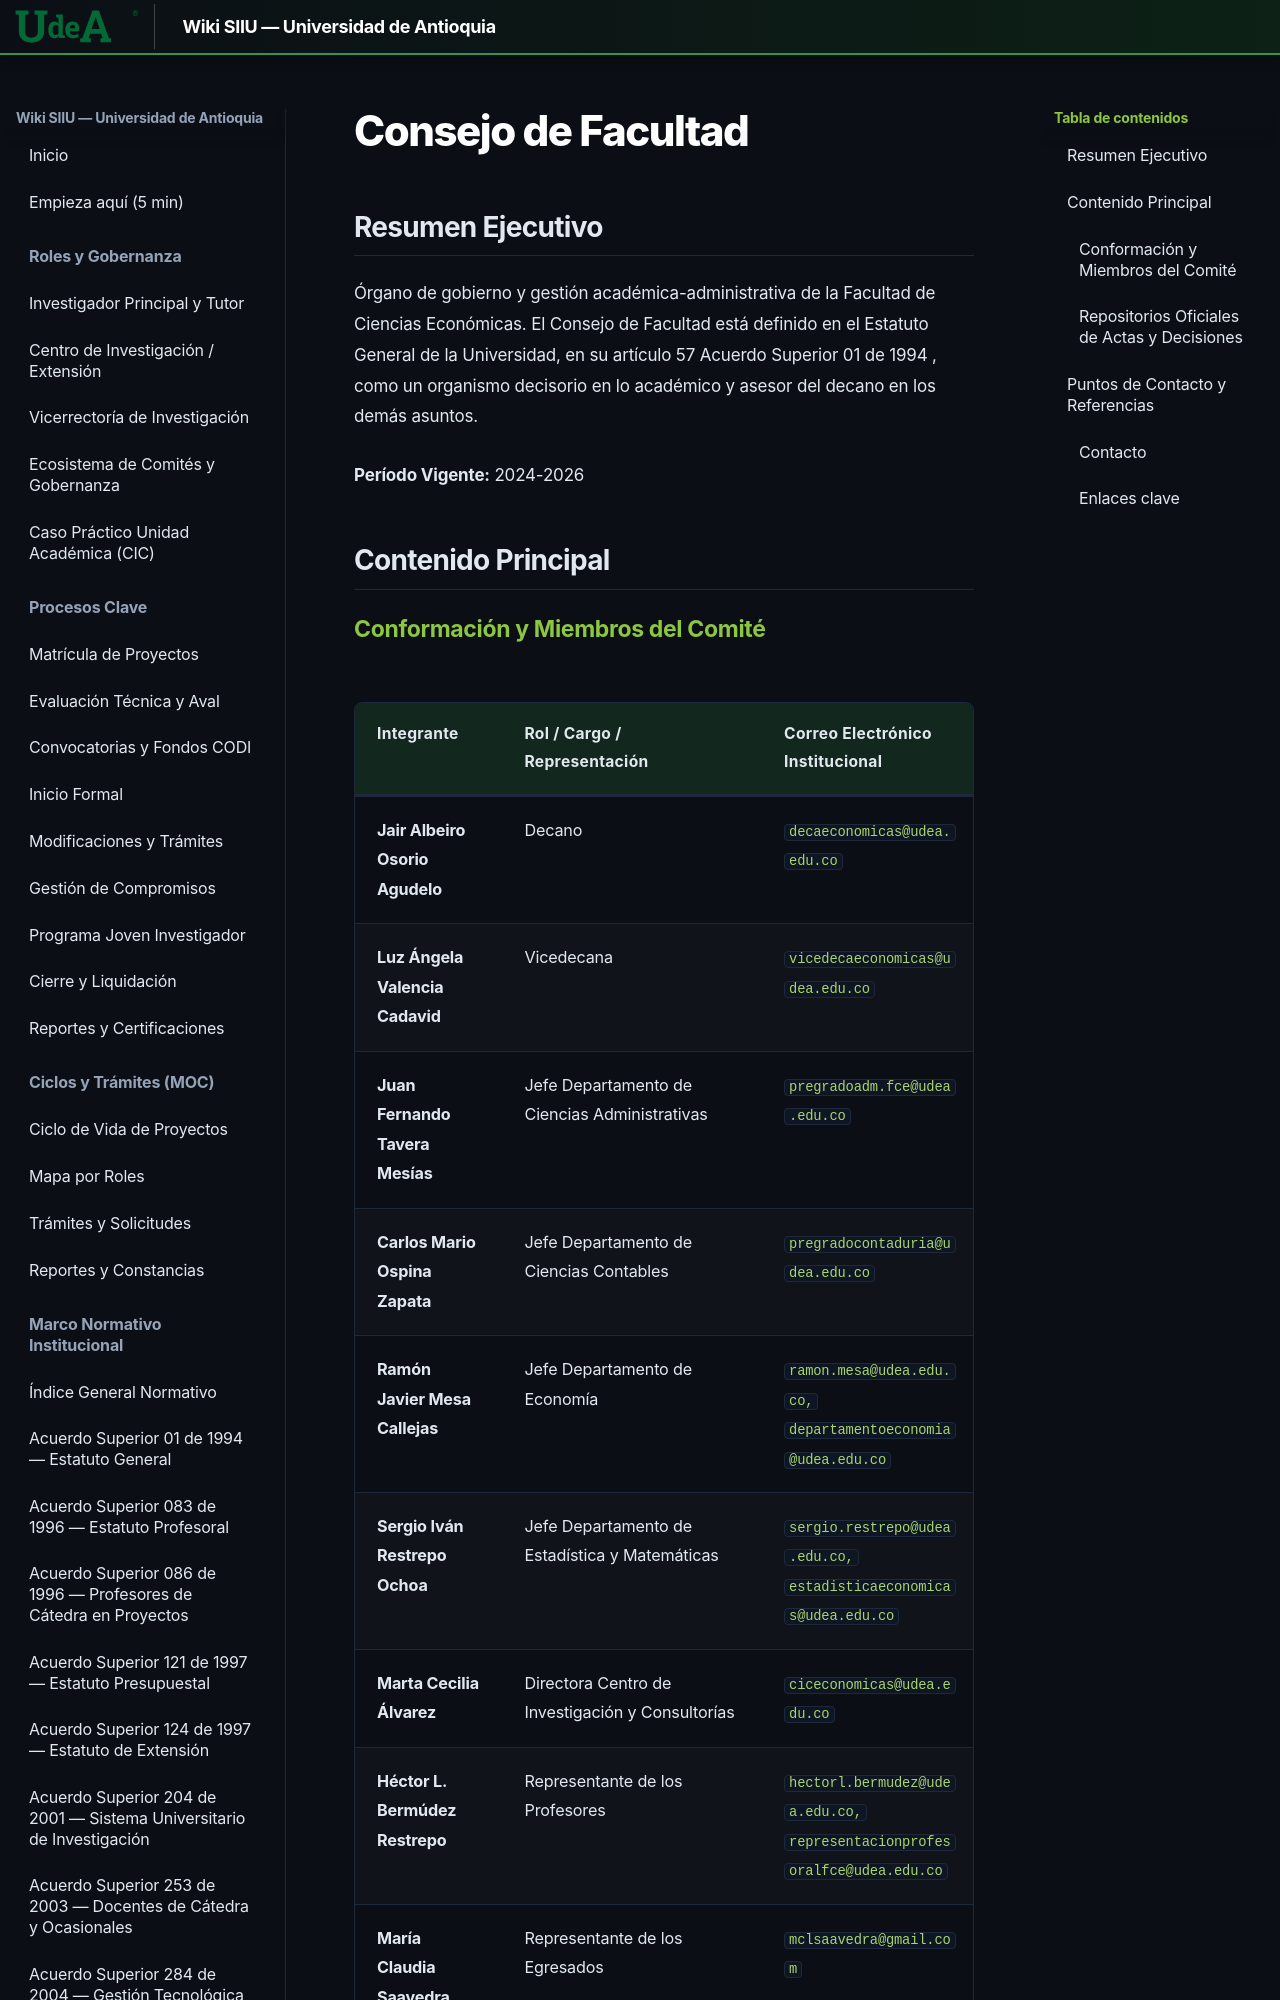

repository: Colors-svg/Wiki · page: 06_CIENCIAS_ECONOMICAS_CIC/comites/consejo-facultad/index.html · generator: mkdocs

---
url_origen: "https://www.udea.edu.co/wps/portal/udea/web/inicio/unidades-academicas/ciencias-economicas/acerca-facultad/consejos-comites/Contenido/asMenuLateral/consejo-facultad"
seccion: "Facultad - Gobierno y Comités"
titulo: "Consejo de Facultad"
fecha_extraccion: "2026-11-12"
recursos_asociados:
  - tipo: "Repositorio"
    nombre: "Cronograma"
    url: "https://drive.google.com/file/d/17qijvsnkUqGSpK02-r1X1H6X7-ChlK1R/view?usp=sharing"
  - tipo: "Repositorio"
    nombre: "Carpeta de Actas"
    url: "https://drive.google.com/drive/folders/1Sey3MyLps3efcbg47ZcSqbEx0x4IiNxx?usp=drive_link"
  - tipo: "Repositorio"
    nombre: "Carpeta de Acuerdos"
    url: "https://drive.google.com/drive/folders/1v6_E0rP58nE0-RtHE0PPjDqjH5Nj36Zr?usp=drive_link"
  - tipo: "Repositorio"
    nombre: "Comunicados"
    url: "https://drive.google.com/drive/folders/1v2t7cksmYp0wXqWKoVsO82yE1FUGZcw2?usp=sharing"
search:
  boost: 0.7
---

# Consejo de Facultad
